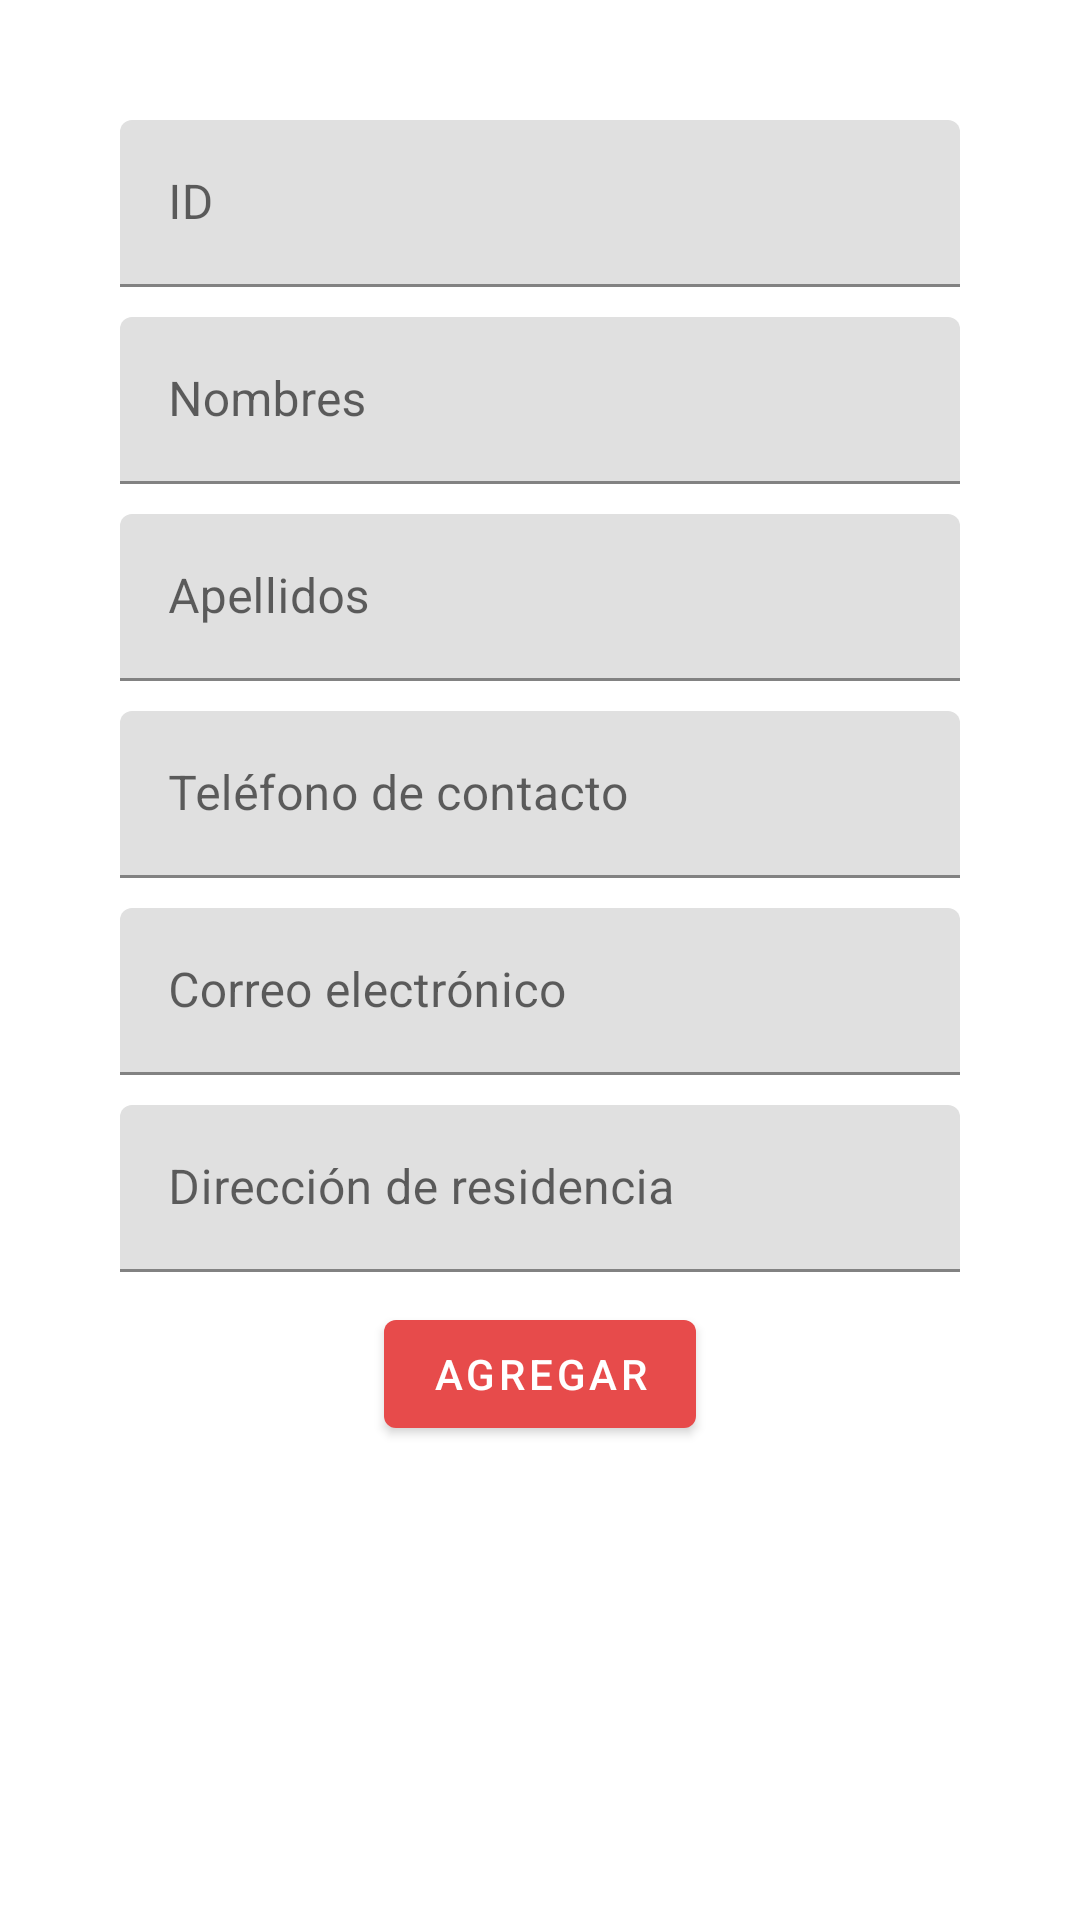

Here is an Android app screen rendered from its layout file. Give the layout XML and the strings, colors and styles it references.
<!-- AndroidManifest.xml: application theme Theme.AAU3 -->
<!-- res/layout/fragment_agregar.xml -->
<?xml version="1.0" encoding="utf-8"?>
<FrameLayout xmlns:android="http://schemas.android.com/apk/res/android"
    xmlns:tools="http://schemas.android.com/tools"
    android:layout_width="match_parent"
    android:layout_height="match_parent"
    tools:context=".view.fragments.AgregarFragment">

    <ScrollView
        android:layout_width="match_parent"
        android:layout_height="match_parent"
        android:orientation="vertical">

        <LinearLayout
            android:layout_width="match_parent"
            android:layout_height="match_parent"
            android:orientation="vertical"
            android:layout_margin="40dp">

            <com.google.android.material.textfield.TextInputLayout
                android:layout_width="match_parent"
                android:layout_height="wrap_content"
                android:layout_gravity="center_horizontal">

                <com.google.android.material.textfield.TextInputEditText
                    android:id="@+id/id"
                    android:layout_width="match_parent"
                    android:layout_height="wrap_content"
                    android:hint="@string/id" />
            </com.google.android.material.textfield.TextInputLayout>

            <com.google.android.material.textfield.TextInputLayout
                android:layout_width="match_parent"
                android:layout_height="wrap_content"
                android:layout_gravity="center_horizontal"
                android:layout_marginTop="10dp">

                <com.google.android.material.textfield.TextInputEditText
                    android:id="@+id/nombres"
                    android:layout_width="match_parent"
                    android:layout_height="wrap_content"
                    android:hint="@string/nombres" />
            </com.google.android.material.textfield.TextInputLayout>
            <com.google.android.material.textfield.TextInputLayout
                android:layout_width="match_parent"
                android:layout_height="wrap_content"
                android:layout_gravity="center_horizontal"
                android:layout_marginTop="10dp">

                <com.google.android.material.textfield.TextInputEditText
                    android:id="@+id/apellidos"
                    android:layout_width="match_parent"
                    android:layout_height="wrap_content"
                    android:hint="@string/apellidos" />
            </com.google.android.material.textfield.TextInputLayout>
            <com.google.android.material.textfield.TextInputLayout
                android:layout_width="match_parent"
                android:layout_height="wrap_content"
                android:layout_gravity="center_horizontal"
                android:layout_marginTop="10dp">

                <com.google.android.material.textfield.TextInputEditText
                    android:id="@+id/telefono"
                    android:layout_width="match_parent"
                    android:layout_height="wrap_content"
                    android:inputType="number"
                    android:hint="@string/tel_contacto" />
            </com.google.android.material.textfield.TextInputLayout>
            <com.google.android.material.textfield.TextInputLayout
                android:layout_width="match_parent"
                android:layout_height="wrap_content"
                android:layout_gravity="center_horizontal"
                android:layout_marginTop="10dp">

                <com.google.android.material.textfield.TextInputEditText
                    android:id="@+id/email"
                    android:layout_width="match_parent"
                    android:layout_height="wrap_content"
                    android:inputType="textEmailAddress"
                    android:hint="@string/email" />
            </com.google.android.material.textfield.TextInputLayout>
            <com.google.android.material.textfield.TextInputLayout
                android:layout_width="match_parent"
                android:layout_height="wrap_content"
                android:layout_gravity="center_horizontal"
                android:layout_marginTop="10dp">

                <com.google.android.material.textfield.TextInputEditText
                    android:id="@+id/domicilio"
                    android:layout_width="match_parent"
                    android:layout_height="wrap_content"
                    android:hint="@string/domicilio" />
            </com.google.android.material.textfield.TextInputLayout>

            <Button
                android:id="@+id/btnAgregar"
                android:layout_width="wrap_content"
                android:layout_height="wrap_content"
                android:text="@string/btnAgregar"
                android:layout_marginTop="10dp"
                android:layout_gravity="center_horizontal"/>
        </LinearLayout>


    </ScrollView>
</FrameLayout>
<!-- resources referenced by this layout -->
<resources>
  <string name="apellidos">Apellidos</string>
  <string name="btnAgregar">Agregar</string>
  <string name="domicilio">Dirección de residencia</string>
  <string name="email">Correo electrónico</string>
  <string name="id">ID</string>
  <string name="nombres">Nombres</string>
  <string name="tel_contacto">Teléfono de contacto</string>
  <style name="Theme.AAU3" parent="Theme.MaterialComponents.DayNight.DarkActionBar">
          
          <item name="colorPrimary">@color/primaryCustomPrimary</item>
          <item name="colorPrimaryVariant">@color/purple_700</item>
          <item name="colorOnPrimary">@color/white</item>
          <item name="colorAccent">@color/primaryCustomAccent</item>
          
          <item name="colorSecondary">@color/teal_200</item>
          <item name="colorSecondaryVariant">@color/teal_700</item>
          <item name="colorOnSecondary">@color/black</item>
          
          <item name="android:statusBarColor">?attr/colorPrimaryVariant</item>
          
          <item name="android:colorAccent">?attr/colorAccent</item>
      </style>
  <color name="primaryCustomPrimary">#e74b4b</color>
  <color name="purple_700">#FF3700B3</color>
  <color name="white">#FFFFFFFF</color>
  <color name="primaryCustomAccent">#FF4081</color>
  <color name="teal_200">#FF03DAC5</color>
  <color name="teal_700">#FF018786</color>
  <color name="black">#FF000000</color>
</resources>
